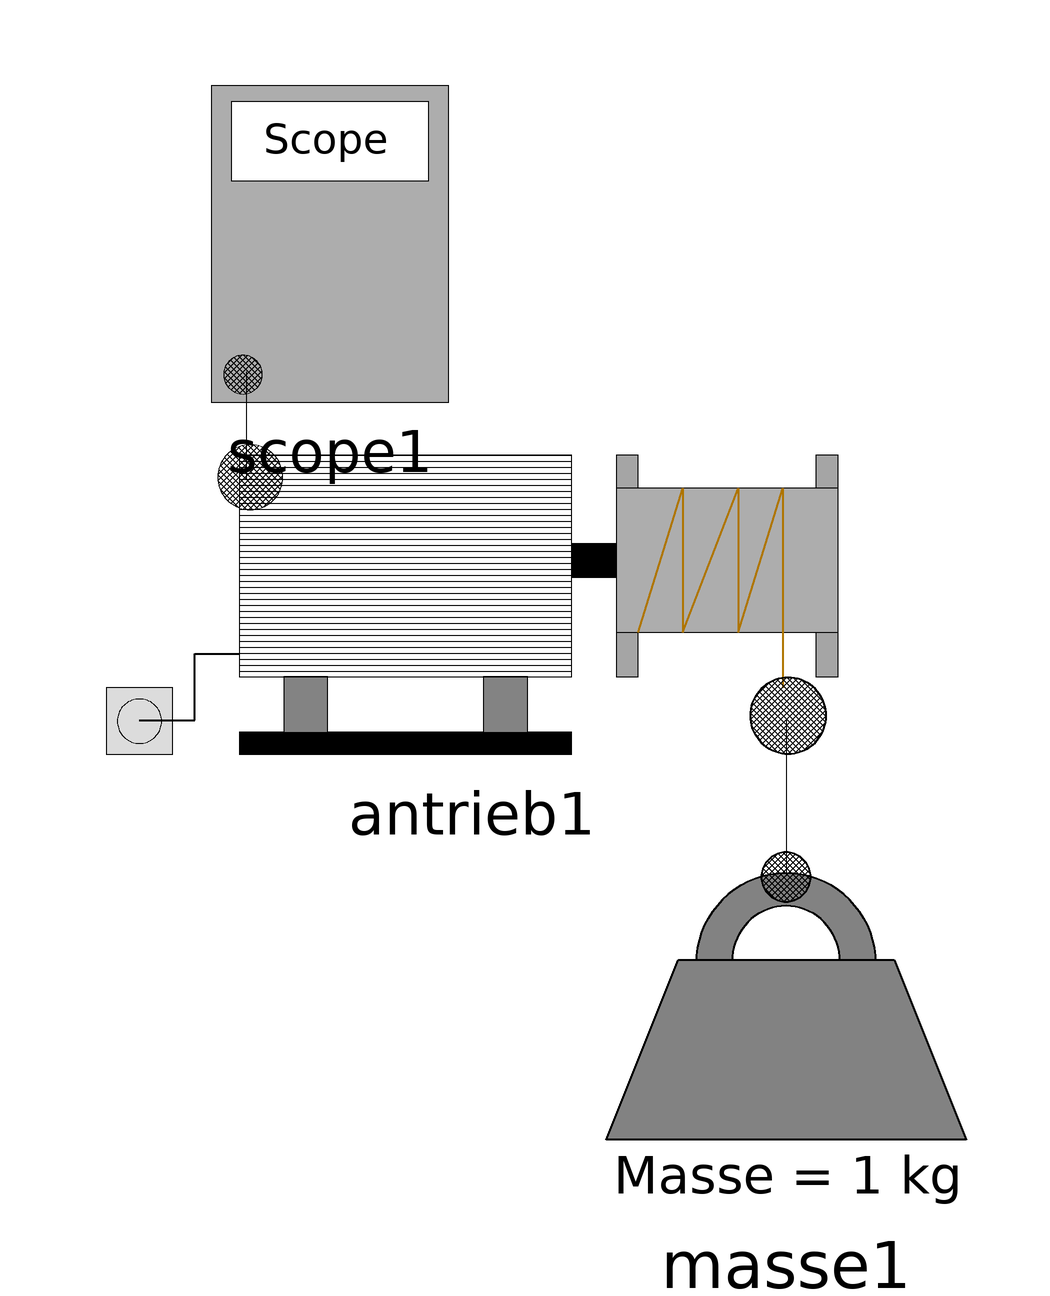

Above is the diagram view of the following Modelica model: its components placed by their Placement annotations and its connect equations drawn as lines.

model Ohne_Rollen
    Flaschenzug_Gruppe6.Flaschenzug_Komponenten.Antrieb.Antrieb antrieb1(U = 45)  annotation(
        Placement(visible = true, transformation(origin = {-10.3119, 10.1006}, extent = {{-64.6881, -27.7235}, {64.6881, 26.7994}}, rotation = 0)));
  Flaschenzug_Gruppe6.Flaschenzug_Komponenten.Masse masse1 annotation(
        Placement(visible = true, transformation(origin = {42, -62}, extent = {{-30, -30}, {30, 30}}, rotation = 0)));
  Flaschenzug_Gruppe6.Flaschenzug_Komponenten.Scope scope1 annotation(
        Placement(visible = true, transformation(origin = {-34, 69.2787}, extent = {{-20.1, -26.6902}, {20.1, 26.6902}}, rotation = 0)));
    equation
      connect(scope1.scopePort1, antrieb1.scopePort1) annotation(
        Line(points = {{-48, 48}, {-48, 48}, {-48, 30}, {-48, 30}}));
      connect(antrieb1.seilConnect1, masse1.seilConnect1) annotation(
        Line(points = {{42, -10}, {42, -36}}));
      annotation(
        Icon(graphics = {Ellipse(lineColor = {75, 138, 73}, fillColor = {255, 255, 255}, fillPattern = FillPattern.Solid, extent = {{-100, -100}, {100, 100}}, endAngle = 360), Polygon(fillColor = {75, 138, 73}, pattern = LinePattern.None, fillPattern = FillPattern.Solid, points = {{-36, 60}, {64, 0}, {-36, -60}, {-36, 60}})}),
        Diagram,
        __OpenModelica_commandLineOptions = "");
    end Ohne_Rollen;